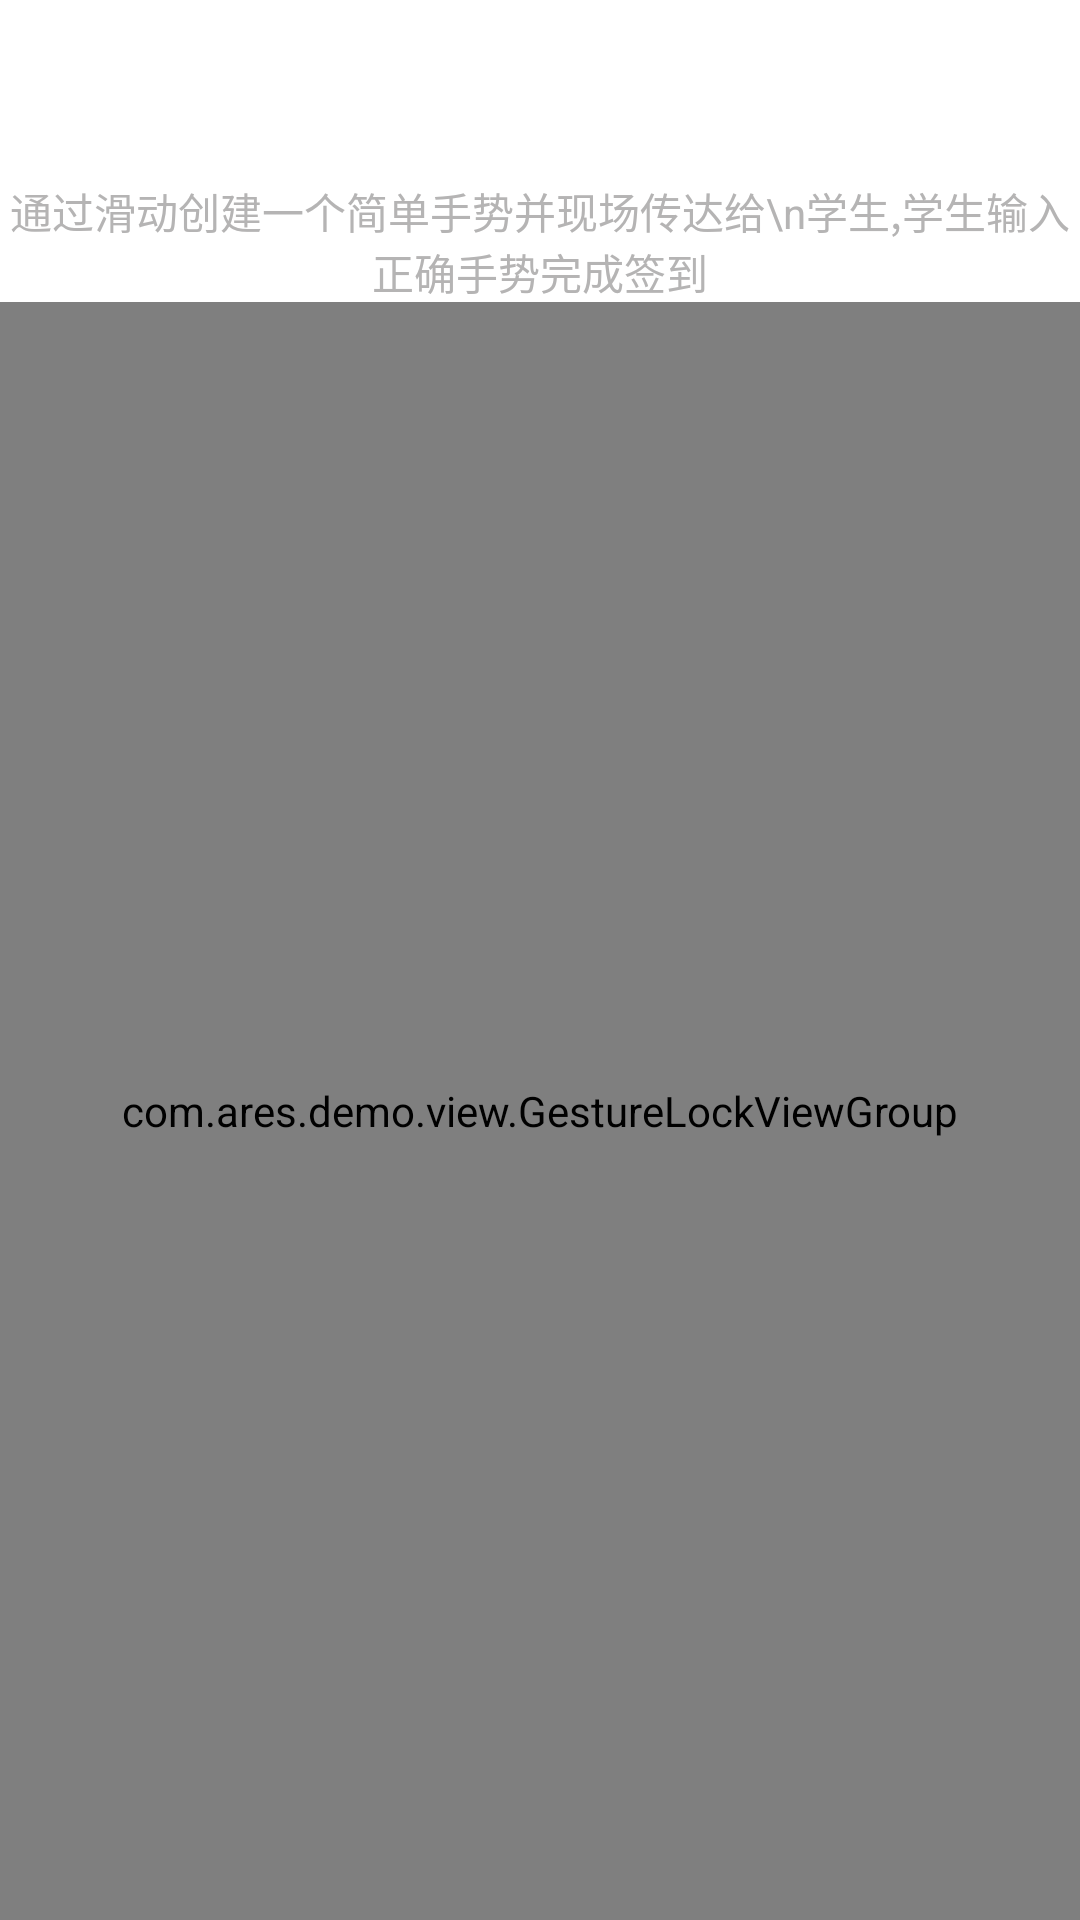

Android layout source for this screen:
<!-- AndroidManifest.xml: application theme AppTheme -->
<!-- res/layout/fragment_set_gesture.xml -->
<?xml version="1.0" encoding="utf-8"?>
<LinearLayout xmlns:android="http://schemas.android.com/apk/res/android"
    xmlns:app="http://schemas.android.com/apk/res-auto"
    android:layout_width="match_parent"
    android:layout_height="match_parent"
    android:orientation="vertical"
    android:background="@android:color/white">

    <TextView
        android:layout_width="match_parent"
        android:layout_height="wrap_content"
        android:gravity="center_horizontal"
        android:layout_marginTop="60dp"
        android:text="通过滑动创建一个简单手势并现场传达给\n学生,学生输入正确手势完成签到"
        android:textSize="14sp"
        android:textColor="#B5B4B4"/>

    <com.ares.demo.view.GestureLockViewGroup
        xmlns:app="http://schemas.android.com/apk/res-auto"
        android:id="@+id/glv_fragment_set_gesture"
        android:layout_width="match_parent"
        android:layout_height="match_parent"
        android:background="@android:color/white"
        android:gravity="center_vertical"
        app:count="3"
        app:tryTimes="5" />

</LinearLayout>
<!-- resources referenced by this layout -->
<resources>
  <style name="AppTheme" parent="Theme.AppCompat.Light.DarkActionBar">
          
          <item name="colorPrimary">@color/colorPrimary</item>
          <item name="colorPrimaryDark">@color/colorPrimaryDark</item>
          <item name="colorAccent">@color/colorAccent</item>
  
          <item name="android:windowNoTitle">true</item>
          <item name="android:windowActionBar">false</item>
          <item name="windowNoTitle">true</item>
          <item name="windowActionBar">false</item>
      </style>
  <color name="colorPrimary">#3EDCF8</color>
  <color name="colorPrimaryDark">#3EDCF8</color>
  <color name="colorAccent">#FF4081</color>
</resources>
